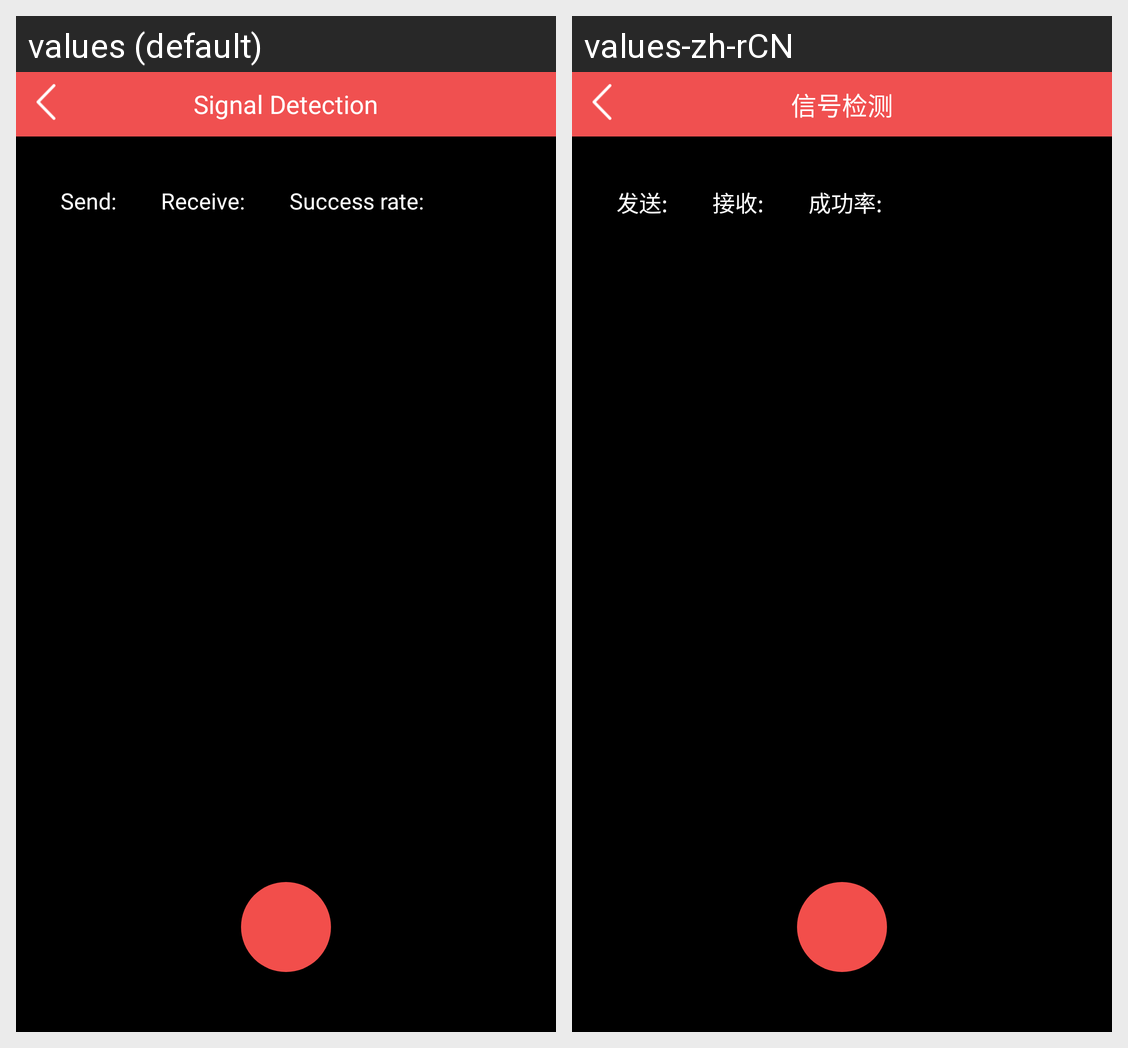

Strings drawn on this Android screen and how each of the app's shown locales translates them:
Android screen res/layout/activity_signal.xml rendered under 2 locales, left to right: values (default), values-zh-rCN. Device: Nexus 5 (rendered at 1080×1920; each locale shown at half size, 540×960, under a caption strip naming it); theme AppTheme.
Strings drawn on this screen, with the default value and each locale's value (text and hints the layout hard-codes, and strings that could not be matched under every locale, appear in the picture but are not listed):

title_signal_detection
  values: Signal Detection
  values-zh-rCN: 信号检测

send
  values: Send:
  values-zh-rCN: 发送:

receive
  values: Receive:
  values-zh-rCN: 接收:

success_rate
  values: Success rate:
  values-zh-rCN: 成功率:
